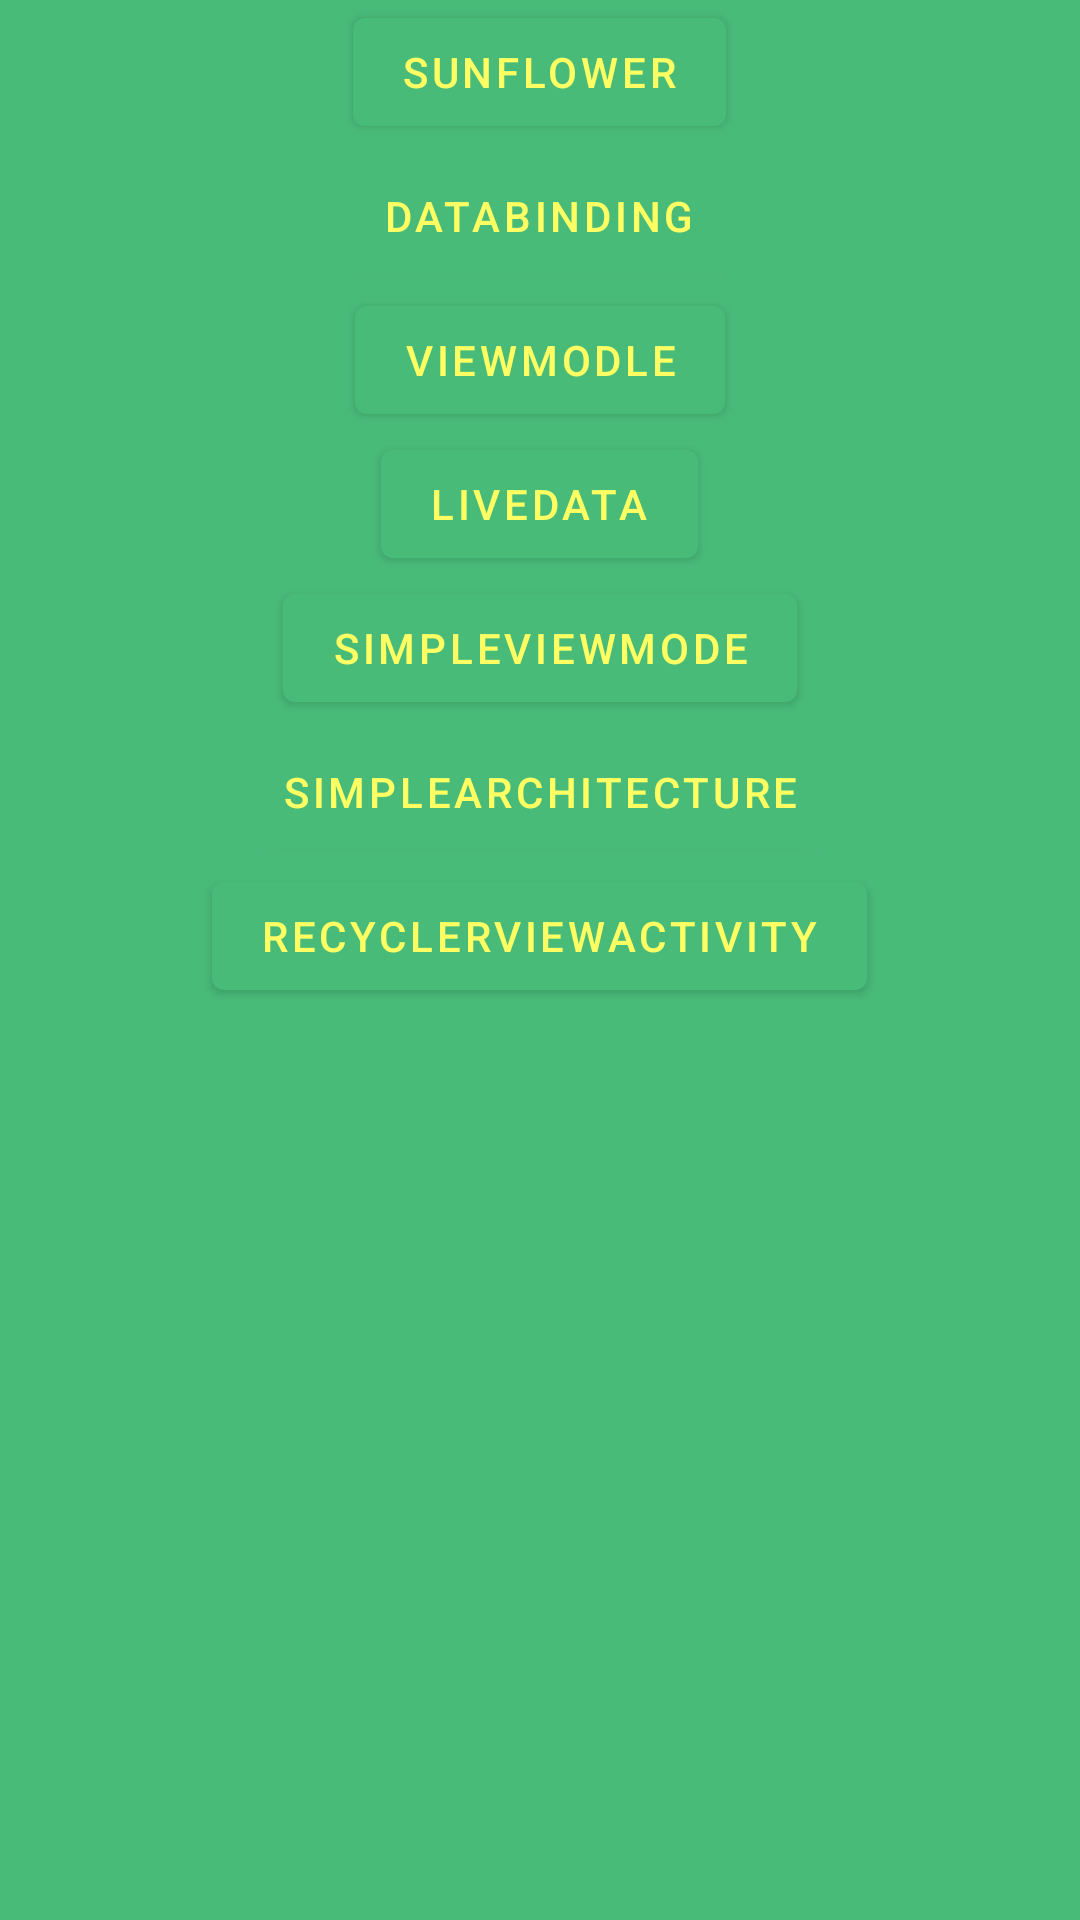

Write the Android layout XML for this screen, with the resource values it uses.
<!-- AndroidManifest.xml: application theme Theme.Sunflower -->
<!-- res/layout/activity_home.xml -->
<?xml version="1.0" encoding="utf-8"?>
<layout xmlns:android="http://schemas.android.com/apk/res/android"
    xmlns:app="http://schemas.android.com/apk/res-auto"
    xmlns:tools="http://schemas.android.com/tools">

    <data>
        <variable
            name="vm"
            type="com.example.testjetpack.viewmodle.HomeModel" />
        <variable
            name="activity"
            type="com.example.testjetpack.HomeActivity" />


    </data>
    <ScrollView
        android:layout_width="match_parent"
        android:layout_height="match_parent">
        <LinearLayout
            android:layout_width="match_parent"
            android:layout_height="match_parent"
            android:orientation="vertical"
            tools:context=".HomeActivity"
            android:gravity="center">

            <Button
                android:id="@+id/sunflower"
                android:layout_width="wrap_content"
                android:layout_height="wrap_content"
                android:text="sunflower" />

            <Button
                android:id="@+id/dataBinding"
                android:layout_width="wrap_content"
                android:layout_height="wrap_content"
                android:text="databinding" />

            <Button
                android:id="@+id/viewmodle"
                android:layout_width="wrap_content"
                android:layout_height="wrap_content"
                android:text="viewmodle" />

            <Button
                android:id="@+id/livedata"
                android:layout_width="wrap_content"
                android:layout_height="wrap_content"
                android:text="livedata" />

            <Button
                android:id="@+id/simpleViewMode"
                android:layout_width="wrap_content"
                android:layout_height="wrap_content"
                android:text="simpleViewMode" />

            <Button
                android:id="@+id/simpleArchitecture"
                android:layout_width="wrap_content"
                android:layout_height="wrap_content"
                android:text="simpleArchitecture" />
            <Button
                android:id="@+id/recycler"
                android:layout_width="wrap_content"
                android:layout_height="wrap_content"
                android:text="recyclerViewActivity"
                android:onClick="@{()->activity.gotoRecycler()}"/>
        </LinearLayout>

    </ScrollView>

</layout>
<!-- resources referenced by this layout -->
<resources>
  <style name="Theme.Sunflower" parent="Base.Theme.Sunflower" />
  <style name="Base.Theme.Sunflower" parent="Theme.MaterialComponents.DayNight.NoActionBar">
          <item name="colorPrimary">@color/sunflower_green_500</item>
          <item name="colorOnPrimary">@color/sunflower_yellow_500</item>
          <item name="colorPrimaryDark">@color/sunflower_green_700</item>
          <item name="colorOnSurface">@color/sunflower_black</item>
          <item name="colorAccent">@color/sunflower_green_700</item>
          <item name="colorSurface">@color/sunflower_gray_50</item>
          <item name="colorSecondary">@color/sunflower_yellow_500</item>
          <item name="android:colorBackground">@color/sunflower_green_500</item>
      </style>
  <color name="sunflower_green_500">#49bb79</color>
  <color name="sunflower_yellow_500">#ffff63</color>
  <color name="sunflower_green_700">#005d2b</color>
  <color name="sunflower_black">#de000000</color>
  <color name="sunflower_gray_50">#fafafa</color>
</resources>
